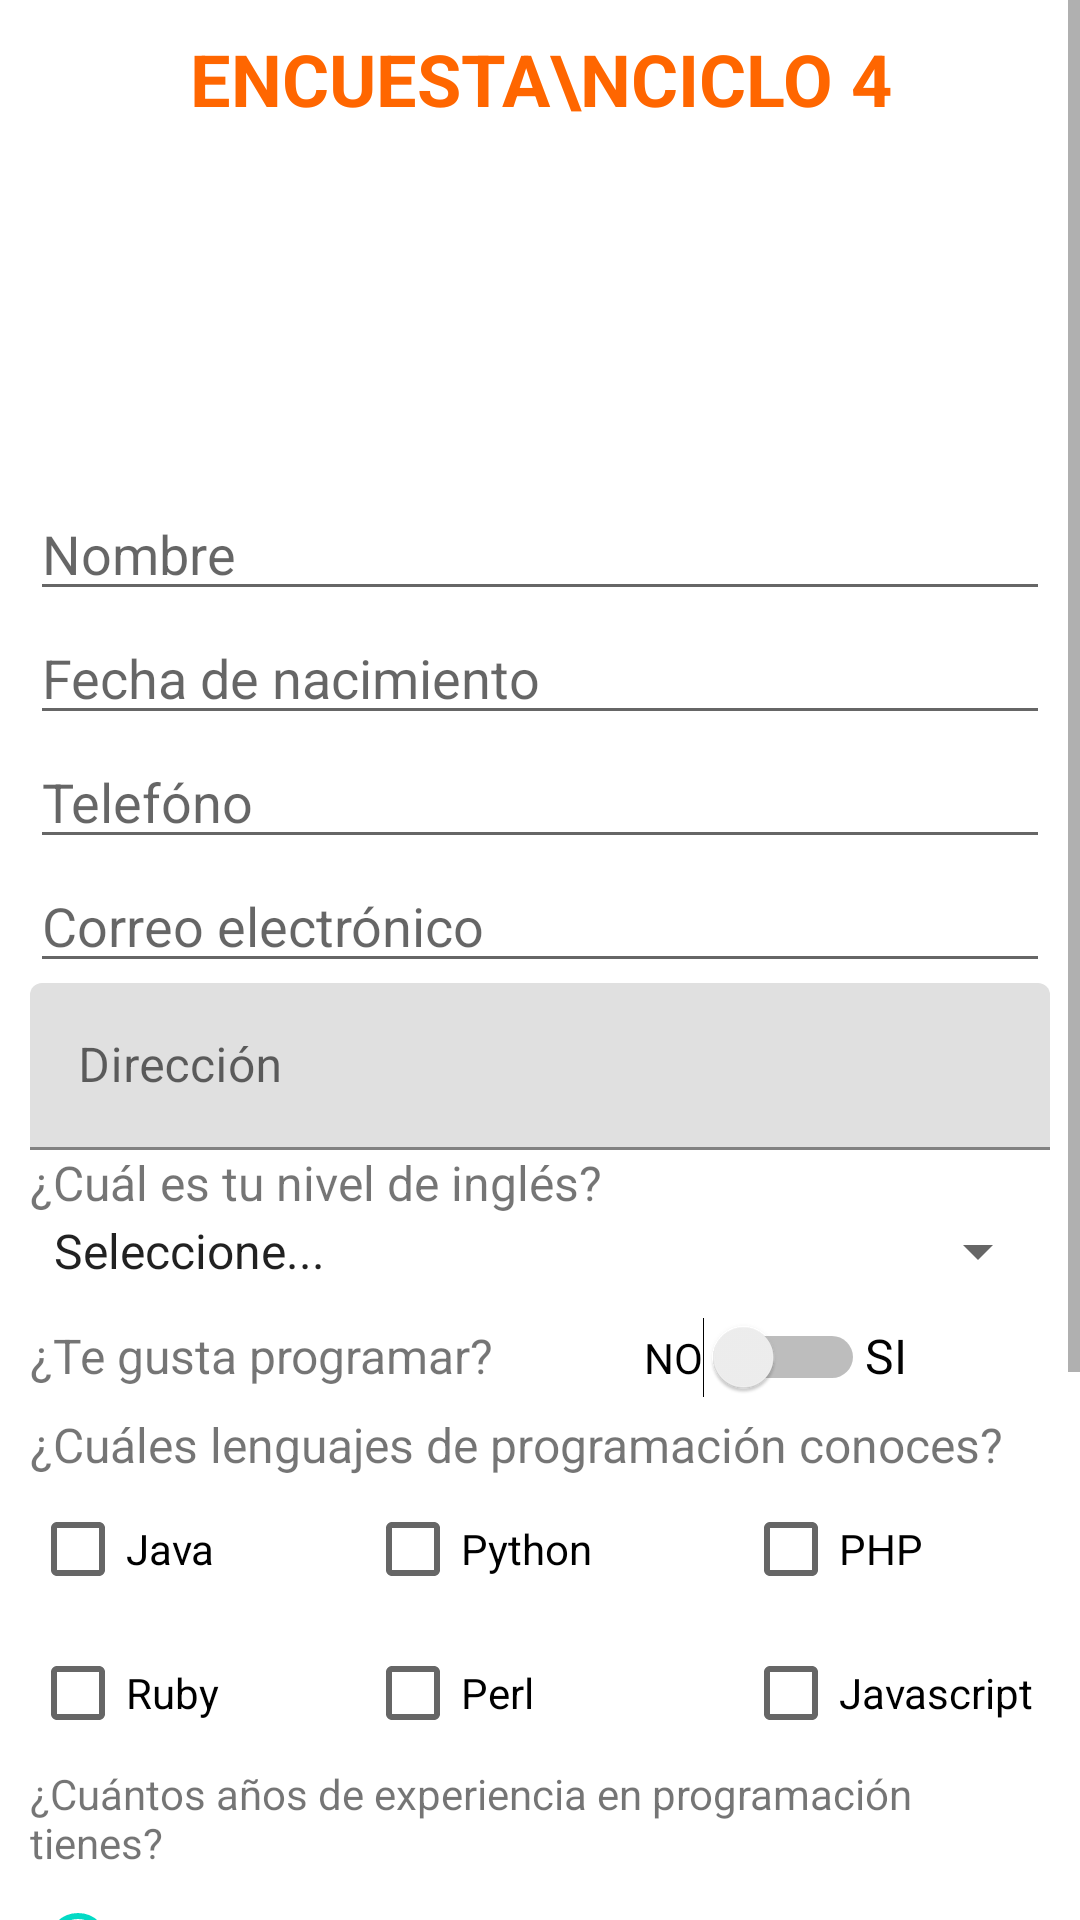

The Android layout XML behind this screen, and the referenced resources:
<!-- AndroidManifest.xml: application theme Theme.HolaMundo -->
<!-- res/layout/activity_encuesta.xml -->
<?xml version="1.0" encoding="utf-8"?>
<ScrollView xmlns:android="http://schemas.android.com/apk/res/android"
    xmlns:app="http://schemas.android.com/apk/res-auto"
    xmlns:tools="http://schemas.android.com/tools"
    android:layout_width="match_parent"
    android:layout_height="match_parent">

    <LinearLayout
        android:layout_width="match_parent"
        android:layout_height="match_parent"
        android:layout_margin="10dp"
        android:orientation="vertical"
        tools:context=".EncuestaActivity">

        <TextView
            android:id="@+id/textView7"
            android:layout_width="match_parent"
            android:layout_height="wrap_content"
            android:layout_marginBottom="10dp"
            android:text="Encuesta\nCiclo 4"
            android:textAlignment="center"
            android:textAllCaps="true"
            android:textAppearance="@style/mi_estilo"
            android:textSize="@dimen/texto_24sp"
            android:textStyle="bold" />

        <ImageView
            android:id="@+id/imageView4"
            android:layout_width="match_parent"
            android:layout_height="100dp"
            android:layout_marginBottom="10dp"
            android:scaleType="fitCenter"
            app:srcCompat="@drawable/encuesta" />

        <EditText
            android:id="@+id/editTextTextPersonName"
            android:layout_width="match_parent"
            android:layout_height="wrap_content"
            android:ems="10"
            android:hint="Nombre"
            android:inputType="textPersonName" />

        <EditText
            android:id="@+id/editTextDate"
            android:layout_width="match_parent"
            android:layout_height="wrap_content"
            android:ems="10"
            android:hint="Fecha de nacimiento"
            android:inputType="date" />

        <EditText
            android:id="@+id/editTextPhone"
            android:layout_width="match_parent"
            android:layout_height="wrap_content"
            android:ems="10"
            android:hint="Telefóno"
            android:inputType="phone"
            android:maxLength="10" />

        <EditText
            android:id="@+id/editTextTextEmailAddress"
            android:layout_width="match_parent"
            android:layout_height="wrap_content"
            android:ems="10"
            android:hint="Correo electrónico"
            android:inputType="textEmailAddress" />

        <com.google.android.material.textfield.TextInputLayout
            android:layout_width="match_parent"
            android:layout_height="match_parent"
            android:hint="Dirección">

            <com.google.android.material.textfield.TextInputEditText
                android:id="@+id/textInputEditText"
                android:layout_width="match_parent"
                android:layout_height="wrap_content" />
        </com.google.android.material.textfield.TextInputLayout>

        <TextView
            android:id="@+id/textView8"
            android:layout_width="match_parent"
            android:layout_height="wrap_content"
            android:text="¿Cuál es tu nivel de inglés?"
            android:textSize="16sp" />

        <Spinner
            android:id="@+id/spinner"
            android:layout_width="match_parent"
            android:layout_height="wrap_content"
            android:layout_marginBottom="10dp"
            android:entries="@array/nivel_ingles" />

        <TableRow
            android:layout_width="match_parent"
            android:layout_height="match_parent" >

            <TextView
                android:id="@+id/textView9"
                android:layout_width="wrap_content"
                android:layout_height="wrap_content"
                android:layout_marginRight="50dp"
                android:layout_marginBottom="10dp"
                android:text="¿Te gusta programar?"
                android:textSize="16sp" />

            <Switch
                android:id="@+id/switch1"
                android:layout_width="wrap_content"
                android:layout_height="wrap_content"
                android:text="NO" />

            <TextView
                android:id="@+id/textView10"
                android:layout_width="wrap_content"
                android:layout_height="wrap_content"
                android:text="SI"
                android:textColor="#020202"
                android:textSize="16dp" />
        </TableRow>

        <TextView
            android:id="@+id/textView11"
            android:layout_width="wrap_content"
            android:layout_height="wrap_content"
            android:text="¿Cuáles lenguajes de programación conoces?"
            android:textSize="16dp" />

        <TableLayout
            android:layout_width="match_parent"
            android:layout_height="match_parent">

            <TableRow
                android:layout_width="match_parent"
                android:layout_height="match_parent" >

                <CheckBox
                    android:id="@+id/checkBox"
                    android:layout_width="wrap_content"
                    android:layout_height="wrap_content"
                    android:layout_marginRight="50dp"
                    android:checked="false"
                    android:text="Java" />

                <CheckBox
                    android:id="@+id/checkBox2"
                    android:layout_width="match_parent"
                    android:layout_height="wrap_content"
                    android:layout_marginRight="50dp"
                    android:text="Python" />

                <CheckBox
                    android:id="@+id/checkBox3"
                    android:layout_width="match_parent"
                    android:layout_height="wrap_content"
                    android:text="PHP" />
            </TableRow>

            <TableRow
                android:layout_width="match_parent"
                android:layout_height="match_parent" >

                <CheckBox
                    android:id="@+id/checkBox5"
                    android:layout_width="match_parent"
                    android:layout_height="wrap_content"
                    android:text="Ruby" />

                <CheckBox
                    android:id="@+id/checkBox6"
                    android:layout_width="match_parent"
                    android:layout_height="wrap_content"
                    android:text="Perl" />

                <CheckBox
                    android:id="@+id/checkBox4"
                    android:layout_width="match_parent"
                    android:layout_height="wrap_content"
                    android:text="Javascript" />
            </TableRow>

        </TableLayout>

        <TextView
            android:id="@+id/textView13"
            android:layout_width="match_parent"
            android:layout_height="wrap_content"
            android:text="¿Cuántos años de experiencia en programación tienes?" />

        <RadioGroup
            android:layout_width="match_parent"
            android:layout_height="wrap_content">

            <RadioButton
                android:id="@+id/radioButton"
                android:layout_width="wrap_content"
                android:layout_height="wrap_content"
                android:checked="true"
                android:text="Menos de 1" />

            <RadioButton
                android:id="@+id/radioButton2"
                android:layout_width="wrap_content"
                android:layout_height="wrap_content"
                android:text="Entre 1 y 5" />

            <RadioButton
                android:id="@+id/radioButton3"
                android:layout_width="wrap_content"
                android:layout_height="wrap_content"
                android:text="Más de 6" />
        </RadioGroup>

        <TextView
            android:id="@+id/textView12"
            android:layout_width="match_parent"
            android:layout_height="wrap_content"
            android:layout_marginBottom="10dp"
            android:text="¿Cuál es tu nivel de satifascción con el aprendizaje del Ciclo 4?"
            android:textSize="16sp" />

        <TableRow
            android:layout_width="match_parent"
            android:layout_height="match_parent" >

            <SeekBar
                android:id="@+id/seekBar"
                style="@style/Widget.AppCompat.SeekBar.Discrete"
                android:layout_width="match_parent"
                android:layout_height="wrap_content"
                android:layout_weight="1"
                android:max="10"
                android:progress="1" />

            <TextView
                android:id="@+id/textView14"
                android:layout_width="60dp"
                android:layout_height="wrap_content"
                android:layout_weight="1"
                android:text="1"
                android:textAlignment="textEnd" />

        </TableRow>

        <Button
            android:id="@+id/button4"
            android:layout_width="match_parent"
            android:layout_height="wrap_content"
            android:layout_marginBottom="10dp"
            android:onClick="obtenerDatos"
            android:text="Guardar datos" />

    </LinearLayout>
</ScrollView>
<!-- resources referenced by this layout -->
<resources>
  <string-array name="nivel_ingles">
          <item>Seleccione...</item>
          <item>Bueno</item>
          <item>Regular</item>
          <item>No tan bueno</item>
      </string-array>
  <dimen name="texto_24sp">24sp</dimen>
  <style name="mi_estilo">
          <item name="fontFamily">@font/fruktur_regular</item>
          <item name="android:textSize">30sp</item>
          <item name="android:textColor">@color/orange1</item>
          <item name="fontStyle">italic</item>
          <item name="android:textAllCaps">true</item>
      </style>
  <style name="Theme.HolaMundo" parent="Theme.MaterialComponents.DayNight.DarkActionBar">
          
          <item name="colorPrimary">@color/purple_500</item>
          <item name="colorPrimaryVariant">@color/purple_700</item>
          <item name="colorOnPrimary">@color/white</item>
          
          <item name="colorSecondary">@color/teal_200</item>
          <item name="colorSecondaryVariant">@color/teal_700</item>
          <item name="colorOnSecondary">@color/black</item>
          
          <item name="android:statusBarColor" tools:targetApi="l">?attr/colorPrimaryVariant</item>
          
      </style>
  <color name="orange1">#ff6600</color>
  <color name="purple_500">#FF6200EE</color>
  <color name="purple_700">#FF3700B3</color>
  <color name="white">#FFFFFFFF</color>
  <color name="teal_200">#FF03DAC5</color>
  <color name="teal_700">#FF018786</color>
  <color name="black">#FF000000</color>
</resources>
